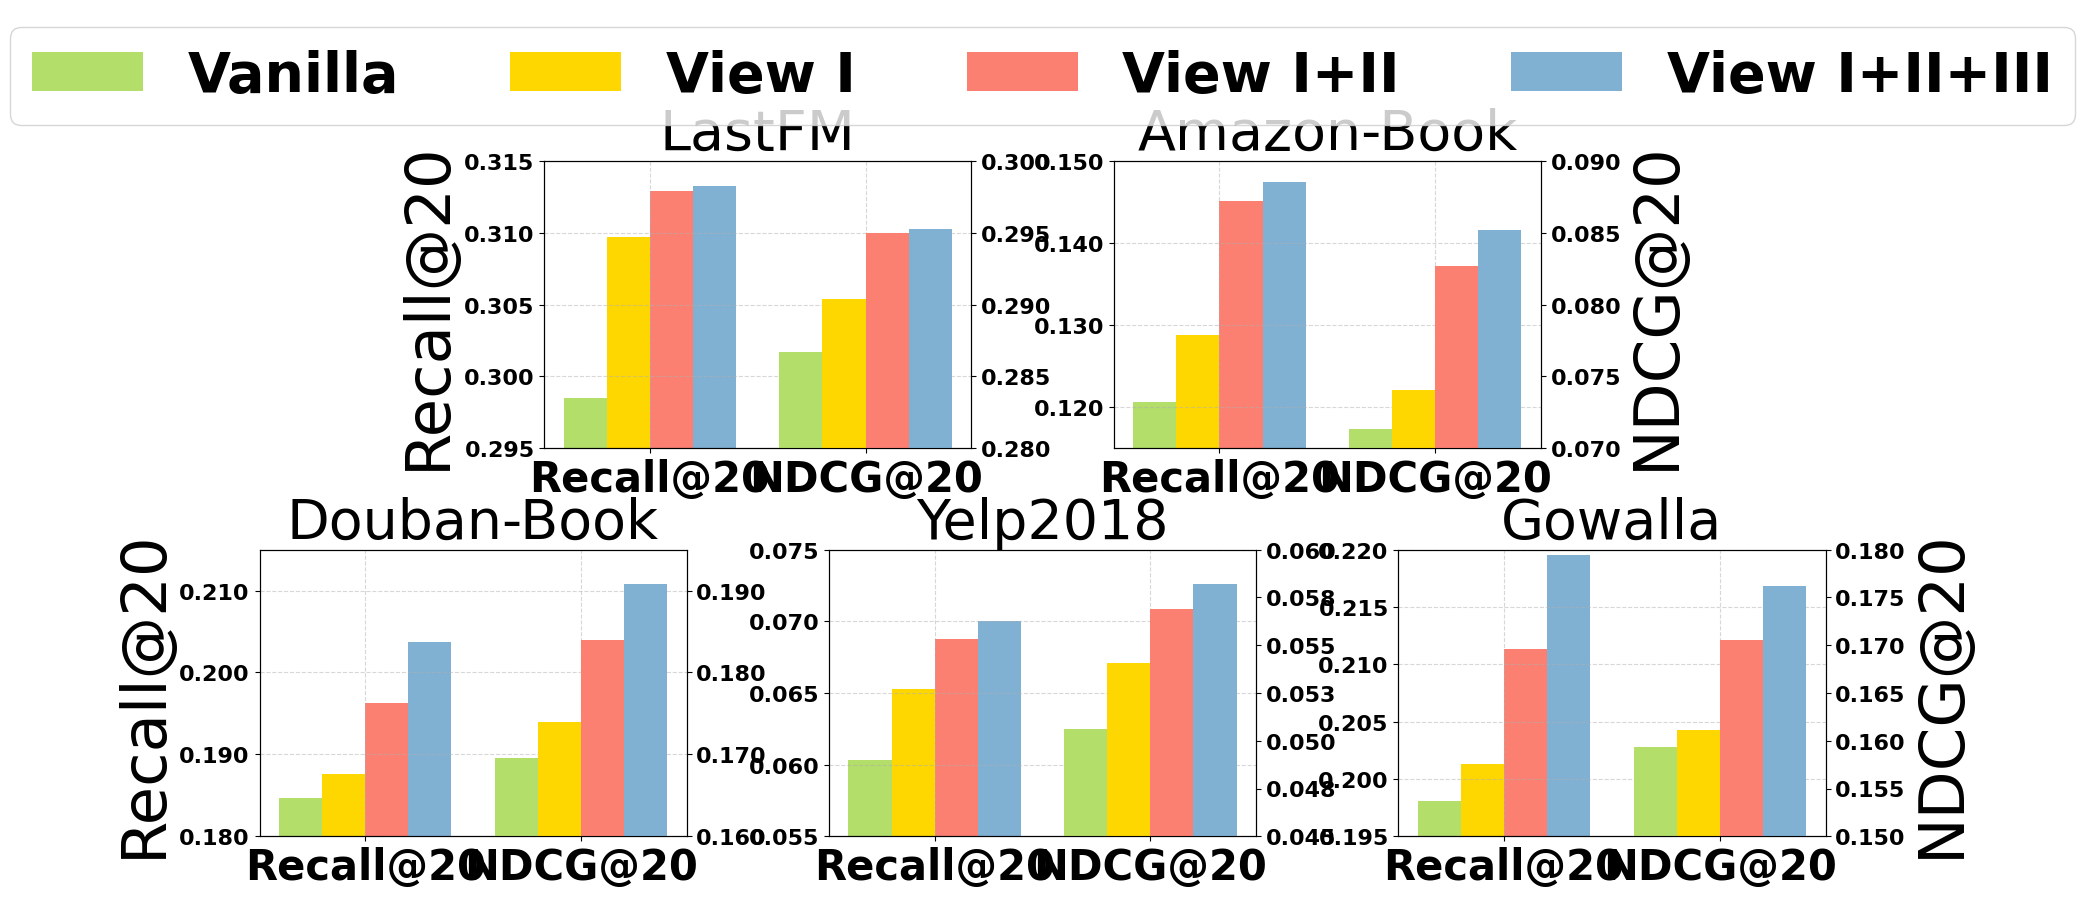

The matplotlib source for this figure: (Note: this script raises an exception after producing the figure.)
# -*- coding: utf-8 -*-
"""
Created on Tue May  2 20:52:22 2023

[redacted]
"""

# -*- coding: utf-8 -*-
"""
Created on Thu Apr 27 15:31:47 2023

[redacted]
"""
import matplotlib
import matplotlib.pyplot as plt
import matplotlib.gridspec as gridspec
import numpy as np
from matplotlib.ticker import FormatStrFormatter

#plt.rcParams['font.sans-serif'] = ['SimHei']

font = {'family' : 'Calibri',
        'weight' : 'bold',
        'size'   : 16}

matplotlib.rc('font', **font)

labels = ['Recall@20', 'NDCG@20']
v_fm = [0.2985, 0.2867]
vi_fm = [0.3097, 0.2904]
vii_fm = [0.3129, 0.2950]
viii_fm = [0.3133, 0.2953]

v_ab = [0.1206, 0.0713]
vi_ab = [0.12877, 0.07402]
vii_ab = [0.1452,0.0827]
viii_ab = [0.1475, 0.0852]

v_db = [0.1847, 0.1695]
vi_db = [0.18764, 0.17391]
vii_db = [0.1963, 0.1840]
viii_db = [0.2037, 0.1908]

v_ye = [0.0603, 0.0506]
vi_ye = [0.06525, 0.05409]
vii_ye = [0.0688, 0.0569]
viii_ye = [0.0700,0.0582]

v_go = [0.1981, 0.1593]
vi_go = [0.20128, 0.16109]
vii_go = [0.2113, 0.1705]
viii_go = [0.2195, 0.1762]

x = np.arange(len(labels))  # the label locations
fig = plt.figure(figsize=(18, 9))
plt.subplots_adjust(top=0.8,
bottom=0.05,
left=0.065,
right=0.935,
hspace=0.355,
wspace=0.48)

gs = gridspec.GridSpec(2, 6)
gs.update(wspace=1.0)
ax1 = plt.subplot(gs[0, 1:3])
ax2 = plt.subplot(gs[0, 3:5])
ax3 = plt.subplot(gs[1, :2])
ax4 = plt.subplot(gs[1, 2:4])
ax5 = plt.subplot(gs[1, 4:])

ax1_1 = ax1.twinx()
ax2_1 = ax2.twinx()
ax3_1 = ax3.twinx()
ax4_1 = ax4.twinx()
ax5_1 = ax5.twinx()

width = 0.3  # the width of the bars

rects11 = ax1.bar(0 - width, v_fm[0], width/3*2, label='Vanilla', color=plt.cm.Set3(6))
rects12 = ax1.bar(0 - width/3, vi_fm[0], width/3*2, label='View I', color='gold')
rects13 = ax1.bar(0 + width/3, vii_fm[0], width/3*2, label='View I+II', color=plt.cm.Set3(3))
rects14 = ax1.bar(0 + width, viii_fm[0], width/3*2, label='View I+II+III', color=plt.cm.Set3(4))
rects11_ = ax1_1.bar(1 - width, v_fm[1], width/3*2, label='Vanilla', color=plt.cm.Set3(6))
rects12_ = ax1_1.bar(1 - width/3, vi_fm[1], width/3*2, label='View I', color='gold')
rects13_ = ax1_1.bar(1 + width/3, vii_fm[1], width/3*2, label='View I+II', color=plt.cm.Set3(3))
rects14_ = ax1_1.bar(1 + width, viii_fm[1], width/3*2, label='View I+II+III', color=plt.cm.Set3(4))

rects21 = ax2.bar(0 - width, v_ab[0], width/3*2, label='Vanilla', color=plt.cm.Set3(6))
rects22 = ax2.bar(0 - width/3, vi_ab[0], width/3*2, label='View I', color='gold')
rects23 = ax2.bar(0 + width/3, vii_ab[0], width/3*2, label='View I+II', color=plt.cm.Set3(3))
rects24 = ax2.bar(0 + width, viii_ab[0], width/3*2, label='View I+II+III', color=plt.cm.Set3(4))
rects21_ = ax2_1.bar(1 - width, v_ab[1], width/3*2, label='Vanilla', color=plt.cm.Set3(6))
rects22_ = ax2_1.bar(1 - width/3, vi_ab[1], width/3*2, label='View I', color='gold')
rects23_ = ax2_1.bar(1 + width/3, vii_ab[1], width/3*2, label='View I+II', color=plt.cm.Set3(3))
rects24_ = ax2_1.bar(1 + width, viii_ab[1], width/3*2, label='View I+II+III', color=plt.cm.Set3(4))

rects31 = ax3.bar(0 - width, v_db[0], width/3*2, label='Vanilla', color=plt.cm.Set3(6))
rects32 = ax3.bar(0 - width/3, vi_db[0], width/3*2, label='View I', color='gold')
rects33 = ax3.bar(0 + width/3, vii_db[0], width/3*2, label='View I+II', color=plt.cm.Set3(3))
rects34 = ax3.bar(0 + width, viii_db[0], width/3*2, label='View I+II+III', color=plt.cm.Set3(4))
rects31_ = ax3_1.bar(1 - width, v_db[1], width/3*2, label='Vanilla', color=plt.cm.Set3(6))
rects32_ = ax3_1.bar(1 - width/3, vi_db[1], width/3*2, label='View I', color='gold')
rects33_ = ax3_1.bar(1 + width/3, vii_db[1], width/3*2, label='View I+II', color=plt.cm.Set3(3))
rects34_ = ax3_1.bar(1 + width, viii_db[1], width/3*2, label='View I+II+III', color=plt.cm.Set3(4))

rects41 = ax4.bar(0 - width, v_ye[0], width/3*2, label='Vanilla', color=plt.cm.Set3(6))
rects42 = ax4.bar(0 - width/3, vi_ye[0], width/3*2, label='View I', color='gold')
rects43 = ax4.bar(0 + width/3, vii_ye[0], width/3*2, label='View I+II', color=plt.cm.Set3(3))
rects44 = ax4.bar(0 + width, viii_ye[0], width/3*2, label='View I+II+III', color=plt.cm.Set3(4))
rects41_ = ax4_1.bar(1 - width, v_ye[1], width/3*2, label='Vanilla', color=plt.cm.Set3(6))
rects42_ = ax4_1.bar(1 - width/3, vi_ye[1], width/3*2, label='View I', color='gold')
rects43_ = ax4_1.bar(1 + width/3, vii_ye[1], width/3*2, label='View I+II', color=plt.cm.Set3(3))
rects44_ = ax4_1.bar(1 + width, viii_ye[1], width/3*2, label='View I+II+III', color=plt.cm.Set3(4))

rects51 = ax5.bar(0 - width, v_go[0], width/3*2, label='Vanilla', color=plt.cm.Set3(6))
rects52 = ax5.bar(0 - width/3, vi_go[0], width/3*2, label='View I', color='gold')
rects53 = ax5.bar(0 + width/3, vii_go[0], width/3*2, label='View I+II', color=plt.cm.Set3(3))
rects54 = ax5.bar(0 + width, viii_go[0], width/3*2, label='View I+II+III', color=plt.cm.Set3(4))
rects51_ = ax5_1.bar(1 - width, v_go[1], width/3*2, label='Vanilla', color=plt.cm.Set3(6))
rects52_ = ax5_1.bar(1 - width/3, vi_go[1], width/3*2, label='View I', color='gold')
rects53_ = ax5_1.bar(1 + width/3, vii_go[1], width/3*2, label='View I+II', color=plt.cm.Set3(3))
rects54_ = ax5_1.bar(1 + width, viii_go[1], width/3*2, label='View I+II+III', color=plt.cm.Set3(4))

# Add some text for labels, title and custom x-axis tick labels, etc.
ax1.set_ylabel('Recall@20', fontsize=45)
ax3.set_ylabel('Recall@20', fontsize=45)
ax2_1.set_ylabel('NDCG@20', fontsize=45)
ax5_1.set_ylabel('NDCG@20', fontsize=45)
ax1.set_title('LastFM', fontsize=40)
ax1.set_xticks(x)
ax1.set_xticklabels(labels, fontsize=30)
ax1.yaxis.set_major_formatter(FormatStrFormatter('%.3f'))
ax1_1.yaxis.set_major_formatter(FormatStrFormatter('%.3f'))
ax1.grid(linestyle='--',alpha=0.5)
ax1.set_ylim(0.295,0.315)
ax1_1.set_ylim(0.28,0.3)

ax2.set_title('Amazon-Book', fontsize=40)
ax2.set_xticks(x)
ax2.set_xticklabels(labels, fontsize=30)
ax2.yaxis.set_major_formatter(FormatStrFormatter('%.3f'))
ax2_1.yaxis.set_major_formatter(FormatStrFormatter('%.3f'))
ax2.grid(linestyle='--',alpha=0.5)
ax2.set_ylim(0.115,0.15)
ax2_1.set_ylim(0.07,0.09)

ax3.set_title('Douban-Book', fontsize=40)
ax3.set_xticks(x)
ax3.set_xticklabels(labels, fontsize=30)
ax3.yaxis.set_major_formatter(FormatStrFormatter('%.3f'))
ax3_1.yaxis.set_major_formatter(FormatStrFormatter('%.3f'))
ax3.grid(linestyle='--',alpha=0.5)
ax3.set_ylim(0.18,0.215)
ax3_1.set_ylim(0.16,0.195)

ax4.set_title('Yelp2018', fontsize=40)
ax4.set_xticks(x)
ax4.set_xticklabels(labels, fontsize=30)
ax4.yaxis.set_major_formatter(FormatStrFormatter('%.3f'))
ax4_1.yaxis.set_major_formatter(FormatStrFormatter('%.3f'))
ax4.grid(linestyle='--',alpha=0.5)
ax4.set_ylim(0.055,0.075)
ax4_1.set_ylim(0.045,0.06)

ax5.set_title('Gowalla', fontsize=40)
ax5.set_xticks(x)
ax5.set_xticklabels(labels, fontsize=30)
ax5.yaxis.set_major_formatter(FormatStrFormatter('%.3f'))
ax5_1.yaxis.set_major_formatter(FormatStrFormatter('%.3f'))
ax5.grid(linestyle='--',alpha=0.5)
ax5.set_ylim(0.195,0.22)
ax5_1.set_ylim(0.15,0.18)

handles, labels = ax1.get_legend_handles_labels()
fig.legend(handles, labels, loc='upper center', ncol=5, fontsize=40)

plt.subplot_tool()
plt.show()